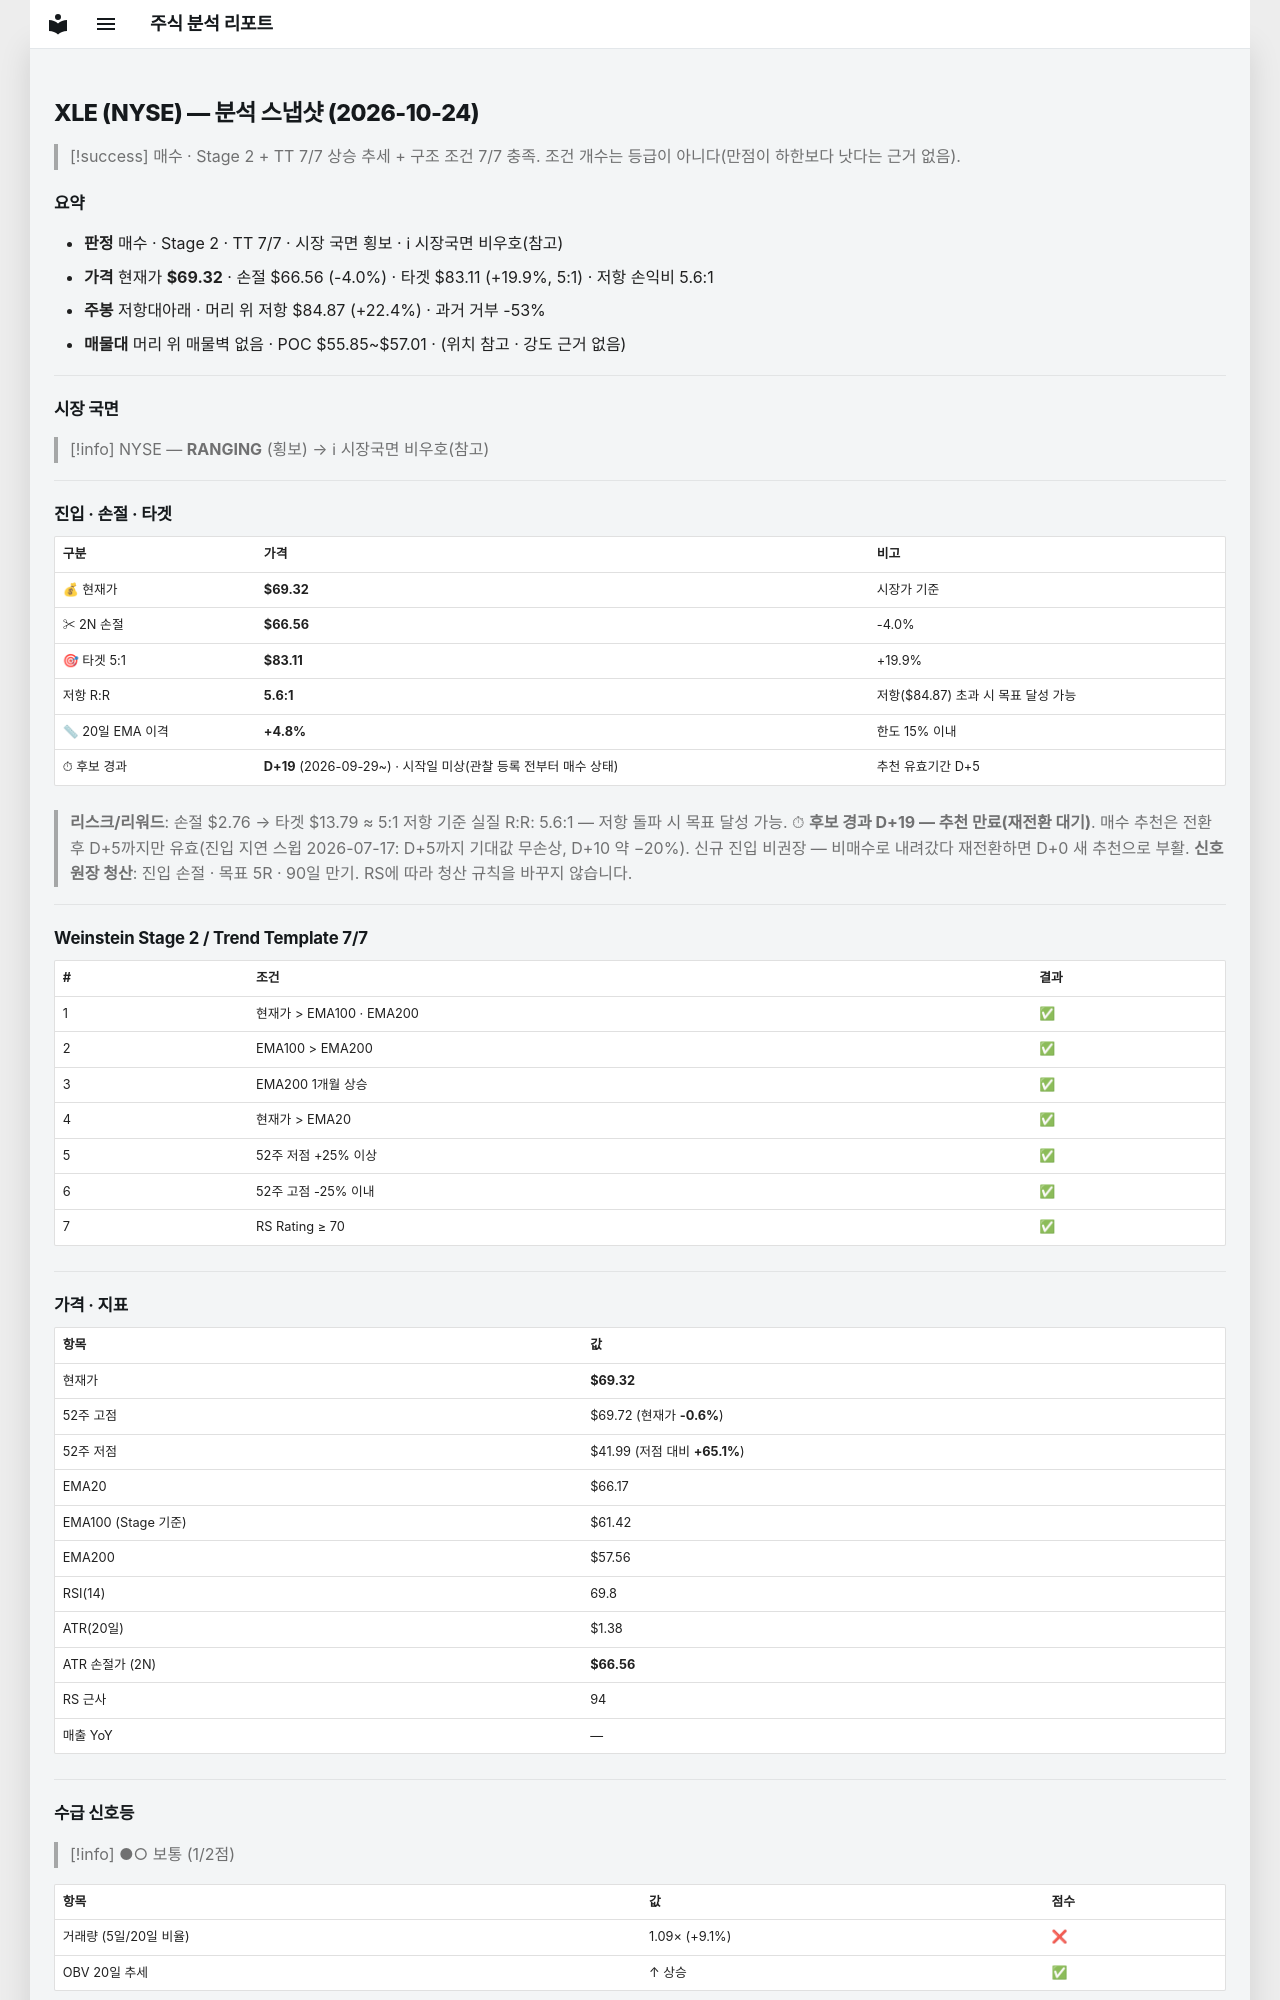

repository: soloandco/stock-reports · page: snapshots/XLE-2026-10-24/index.html · generator: mkdocs

---
type: analysis-snapshot
title: XLE 분석 스냅샷
ticker: XLE
market: NYSE
created: 2026-10-24
updated: 2026-10-24
bar-date: 2026-10-23
verdict: 매수후보
real-rr: 5.64
sma50-gap-pct: 4.8
candidate-days: 19
candidate-since: 2026-09-29
candidate-start-unknown: true
weekly-position: 저항대아래
weekly-overhead-price: 84.87
weekly-overhead-pct: 22.4
stage: 2
trend-template-score: 7
tt-max: 7
ma-set: ema-20-100-200
price: 69.31999969482422
stop-price: 66.56170542956589
market-regime: RANGING
supply-demand-score: 1/2
supply-demand-label: 보통
status: tracking
tags:
  - stock-agent
  - watchlist
  - XLE
  - analysis
related:
  - "[[analysis-template]]"
---

# XLE (NYSE) — 분석 스냅샷 (2026-10-24)

> [!success] 매수 · Stage 2 + TT 7/7
> 상승 추세 + 구조 조건 7/7 충족. 조건 개수는 등급이 아니다(만점이 하한보다 낫다는 근거 없음).

## 요약

- **판정** 매수 · Stage 2 · TT 7/7 · 시장 국면 횡보 · ℹ 시장국면 비우호(참고)
- **가격** 현재가 **$69.32** · 손절 $66.56 (-4.0%) · 타겟 $83.11 (+19.9%, 5:1) · 저항 손익비 5.6:1
- **주봉** 저항대아래 · 머리 위 저항 $84.87 (+22.4%) · 과거 거부 -53%
- **매물대** 머리 위 매물벽 없음 · POC $55.85~$57.01 · (위치 참고 · 강도 근거 없음)

---

## 시장 국면

> [!info] NYSE — **RANGING** (횡보) → ℹ 시장국면 비우호(참고)

---

## 진입 · 손절 · 타겟

| 구분 | 가격 | 비고 |
|------|------|------|
| 💰 현재가 | **$69.32** | 시장가 기준 |
| ✂ 2N 손절 | **$66.56** | -4.0% |
| 🎯 타겟 5:1 | **$83.11** | +19.9% |
| 저항 R:R | **5.6:1** | 저항($84.87) 초과 시 목표 달성 가능 |
| 📏 20일 EMA 이격 | **+4.8%** | 한도 15% 이내 |
| ⏱ 후보 경과 | **D+19** (2026-09-29~) · 시작일 미상(관찰 등록 전부터 매수 상태) | 추천 유효기간 D+5 |

> **리스크/리워드**: 손절 $2.76 → 타겟 $13.79 ≈ 5:1
> 저항 기준 실질 R:R: 5.6:1 — 저항 돌파 시 목표 달성 가능.
> ⏱ **후보 경과 D+19 — 추천 만료(재전환 대기)**. 매수 추천은 전환 후 D+5까지만 유효(진입 지연 스윕 2026-07-17: D+5까지 기대값 무손상, D+10 약 −20%). 신규 진입 비권장 — 비매수로 내려갔다 재전환하면 D+0 새 추천으로 부활.
> **신호 원장 청산**: 진입 손절 · 목표 5R · 90일 만기. RS에 따라 청산 규칙을 바꾸지 않습니다.

---

## Weinstein Stage 2 / Trend Template 7/7

| # | 조건 | 결과 |
|---|------|------|
| 1 | 현재가 > EMA100 · EMA200 | ✅ |
| 2 | EMA100 > EMA200 | ✅ |
| 3 | EMA200 1개월 상승 | ✅ |
| 4 | 현재가 > EMA20 | ✅ |
| 5 | 52주 저점 +25% 이상 | ✅ |
| 6 | 52주 고점 -25% 이내 | ✅ |
| 7 | RS Rating ≥ 70 | ✅ |

---

## 가격 · 지표

| 항목 | 값 |
|------|---|
| 현재가 | **$69.32** |
| 52주 고점 | $69.72 (현재가 **-0.6%**) |
| 52주 저점 | $41.99 (저점 대비 **+65.1%**) |
| EMA20 | $66.17 |
| EMA100 (Stage 기준) | $61.42 |
| EMA200 | $57.56 |
| RSI(14) | 69.8 |
| ATR(20일) | $1.38 |
| ATR 손절가 (2N) | **$66.56** |
| RS 근사 | 94 |
| 매출 YoY | — |

---
## 수급 신호등

> [!info] ●○ 보통 (1/2점)

| 항목 | 값 | 점수 |
|------|------|------|
| 거래량 (5일/20일 비율) | 1.09× (+9.1%) | ❌ |
| OBV 20일 추세 | ↑ 상승 | ✅ |

> **판독법**: 거래량이 20일 평균보다 20% 이상 많고 OBV(온밸런스볼륨)가 상승 중이면 매집 수급이 강한 것으로 판단합니다.

---
